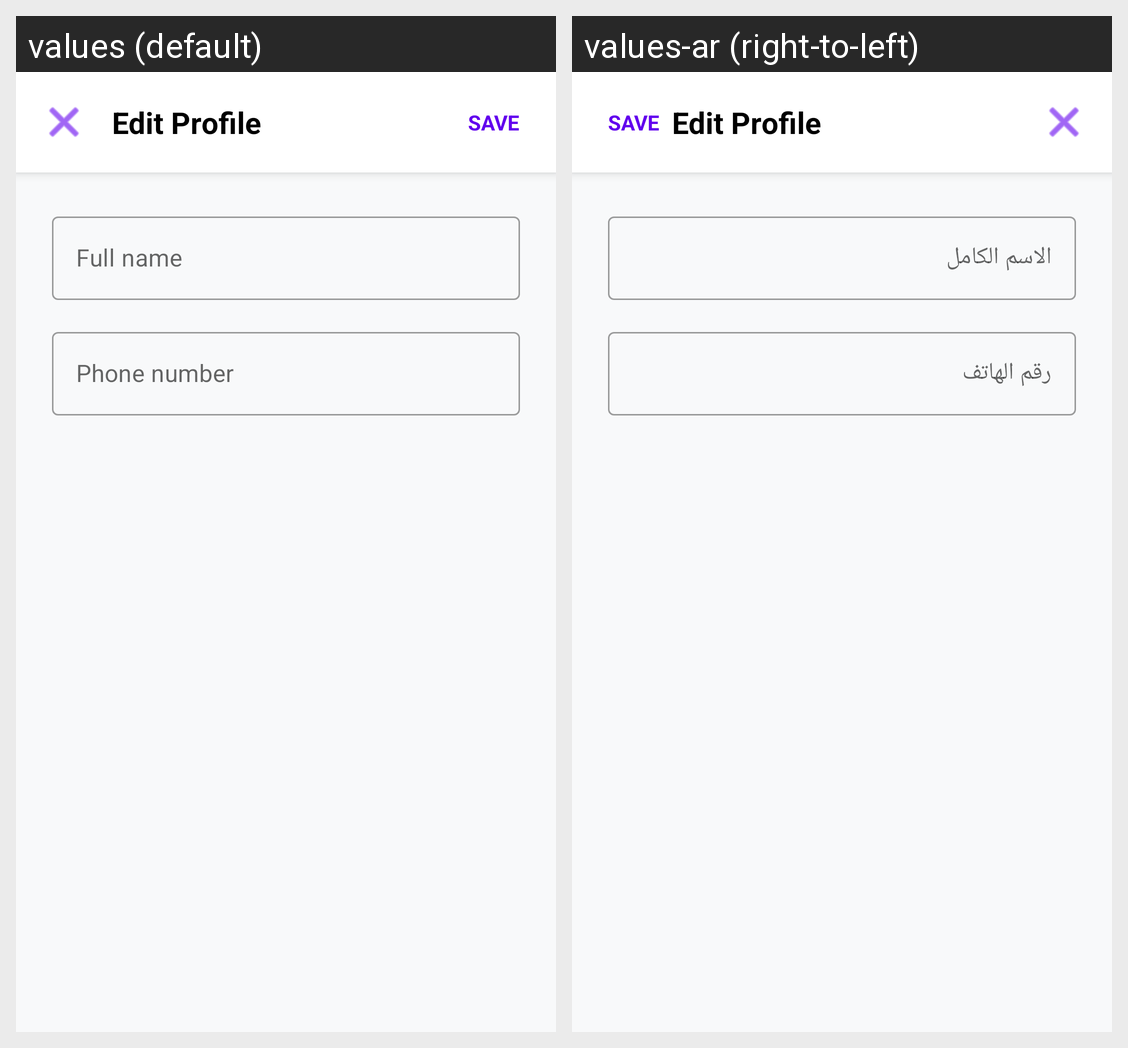

The same Android screen rendered under two of its app's locales, left to right. List the strings drawn on it with the default value and each locale's translation.
Android screen res/layout/activity_edit_profile.xml rendered under 2 locales, left to right: values (default), values-ar (right-to-left). Device: Nexus 5 (rendered at 1080×1920; each locale shown at half size, 540×960, under a caption strip naming it); theme Theme.UsedCarParts.
Strings drawn on this screen, with the default value and each locale's value (text and hints the layout hard-codes, and strings that could not be matched under every locale, appear in the picture but are not listed):

full_name
  values: Full name
  values-ar: الاسم الكامل

phone_number
  values: Phone number
  values-ar: رقم الهاتف
